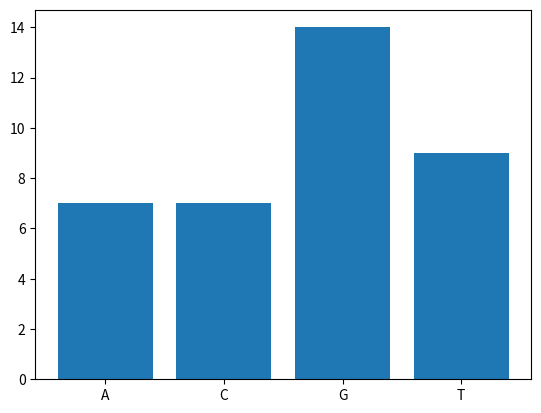

Write the Python code that produced this figure.
import matplotlib.pyplot as plt


genetic_data = 'cgtacgttgacgtgcgtacgtgcgaggggtatacgta'
base_counts = [genetic_data.count(val) for val in 'acgt']
plt.bar(['A', 'C', 'G', 'T'], base_counts)
plt.show()
